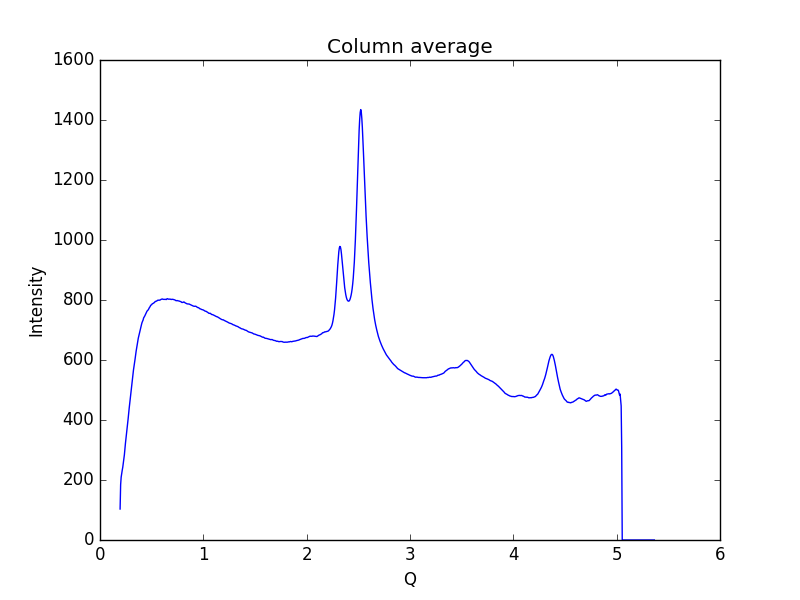

The file beside this chart, header and first rows:
0.19448614755544588, 103.266
0.1997, 184.2
0.2048, 209.5
0.21, 222.4
0.2152, 232.7
0.2204, 242.7
0.2255, 256.2
0.2307, 268.1
0.2359, 284
0.2411, 303.8
0.2462, 322.4
0.2514, 338.3
0.2566, 354.3
0.2618, 370.1
0.2669, 386
0.2721, 403.6
0.2773, 423.2
0.2825, 439.4
0.2876, 455.3
0.2928, 470.7
0.298, 487.7
0.3032, 504.7
0.3083, 519.9
0.3135, 535.2
0.3187, 551.7
0.3239, 566.4
0.329, 578
0.3342, 590
0.3394, 603
0.3446, 616.9
0.3497, 629.5
0.3549, 640.9
0.3601, 650.4
0.3653, 661.8
0.3704, 672.6
0.3756, 680.4
0.3808, 687.7
0.386, 696.4
0.3911, 705.1
0.3963, 712.2
0.4015, 718
0.4067, 724.7
0.4118, 729.3
0.417, 733.2
0.4222, 740.2
0.4274, 743.4
0.4325, 746.3
0.4377, 750.4
0.4429, 755.2
0.4481, 757.8
0.4532, 761.6
0.4584, 764.5
0.4636, 766
0.4688, 768.3
0.4739, 772
0.4791, 775.4
0.4843, 777.3
0.4895, 781.6
0.4946, 783.5
0.4998, 784.1
0.505, 787.2
... 939 more rows
